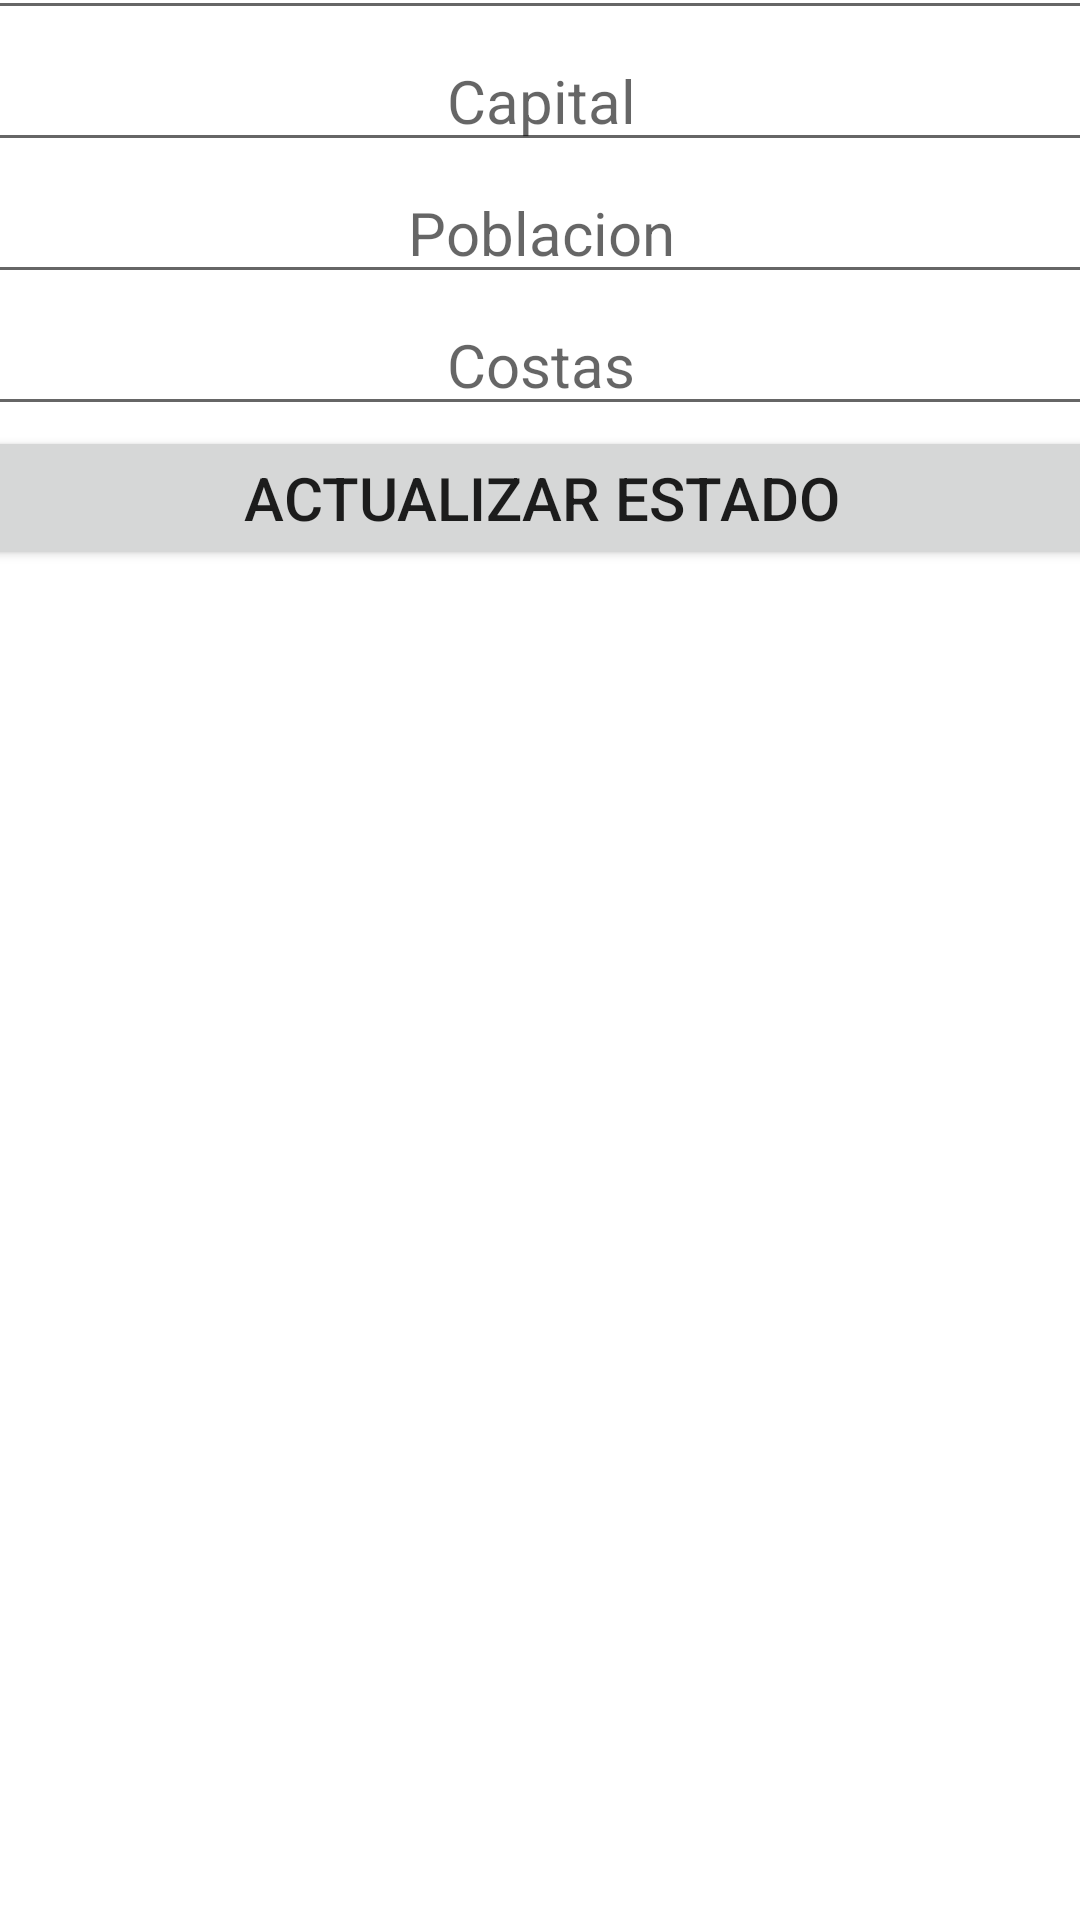

Write the Android layout XML for this screen, with the resource values it uses.
<!-- AndroidManifest.xml: application theme Theme.Estados -->
<!-- res/layout/fragment_update_estado.xml -->
<?xml version="1.0" encoding="utf-8"?>
<androidx.constraintlayout.widget.ConstraintLayout xmlns:android="http://schemas.android.com/apk/res/android"
    xmlns:app="http://schemas.android.com/apk/res-auto"
    xmlns:tools="http://schemas.android.com/tools"
    android:layout_width="match_parent"
    android:layout_height="match_parent"
    tools:context=".ui.estado.UpdateEstadoFragment">

    <ScrollView
        android:layout_width="409dp"
        android:layout_height="729dp"
        app:layout_constraintBottom_toBottomOf="parent"
        app:layout_constraintEnd_toEndOf="parent"
        app:layout_constraintStart_toStartOf="parent"
        app:layout_constraintTop_toTopOf="parent">

        <LinearLayout
            android:layout_width="match_parent"
            android:layout_height="wrap_content"
            android:orientation="vertical"
            android:padding="10dp">

            <EditText
                android:id="@+id/etEstado"
                android:layout_width="match_parent"
                android:layout_height="wrap_content"
                android:ems="10"
                android:hint="@string/msg_estado_add"
                android:inputType="textPersonName"
                android:textAlignment="center"
                android:textSize="20sp" />

            <EditText
                android:id="@+id/etCapital"
                android:layout_width="match_parent"
                android:layout_height="wrap_content"
                android:ems="10"
                android:hint="@string/msg_capital_add"
                android:inputType="textPersonName"
                android:textAlignment="center"
                android:textSize="20sp" />

            <EditText
                android:id="@+id/etPoblacion"
                android:layout_width="match_parent"
                android:layout_height="wrap_content"
                android:ems="10"
                android:hint="@string/msg_poblacion_add"
                android:inputType="textPersonName"
                android:textAlignment="center"
                android:textSize="20sp" />

            <EditText
                android:id="@+id/etCostas"
                android:layout_width="match_parent"
                android:layout_height="wrap_content"
                android:ems="10"
                android:hint="@string/msg_costas_add"
                android:inputType="textPersonName"
                android:textAlignment="center"
                android:textSize="20sp" />

            <Button
                android:id="@+id/btUpdateEstado"
                android:layout_width="match_parent"
                android:layout_height="wrap_content"
                android:text="@string/bt_update_estado"
                android:textSize="20sp" />
        </LinearLayout>
    </ScrollView>
</androidx.constraintlayout.widget.ConstraintLayout>
<!-- resources referenced by this layout -->
<resources>
  <string name="bt_update_estado">Actualizar estado</string>
  <string name="msg_capital_add">Capital</string>
  <string name="msg_costas_add">Costas</string>
  <string name="msg_estado_add">Estado</string>
  <string name="msg_poblacion_add">Poblacion</string>
  <style name="Theme.Estados" parent="Theme.MaterialComponents.DayNight.DarkActionBar">
          
          <item name="colorPrimary">@color/purple_500</item>
          <item name="colorPrimaryVariant">@color/purple_700</item>
          <item name="colorOnPrimary">@color/white</item>
          
          <item name="colorSecondary">@color/teal_200</item>
          <item name="colorSecondaryVariant">@color/teal_700</item>
          <item name="colorOnSecondary">@color/black</item>
          
          <item name="android:statusBarColor" tools:targetApi="l">?attr/colorPrimaryVariant</item>
          
      </style>
  <!-- not gathered from this repository: default colours our renderer supplied (Android Studio template values) -->
  <color name="purple_500">#FF6200EE</color>
  <color name="purple_700">#FF3700B3</color>
  <color name="teal_200">#FF03DAC5</color>
  <color name="teal_700">#FF018786</color>
  <color name="black">#FF000000</color>
  <color name="white">#FFFFFFFF</color>
</resources>
